Photos from the image-classification dataset "data_v2" in the GitHub repository MikuFg/RTL-SDR_core. Its 4 classes are: airplane, bird, drone, helicopter.

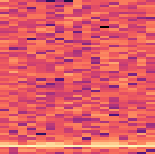
Label: bird

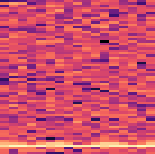
Label: bird

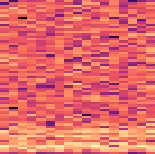
Label: drone

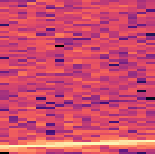
Label: airplane

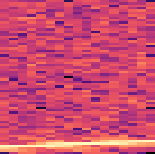
Label: airplane

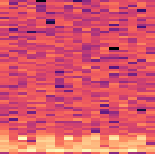
Label: helicopter
